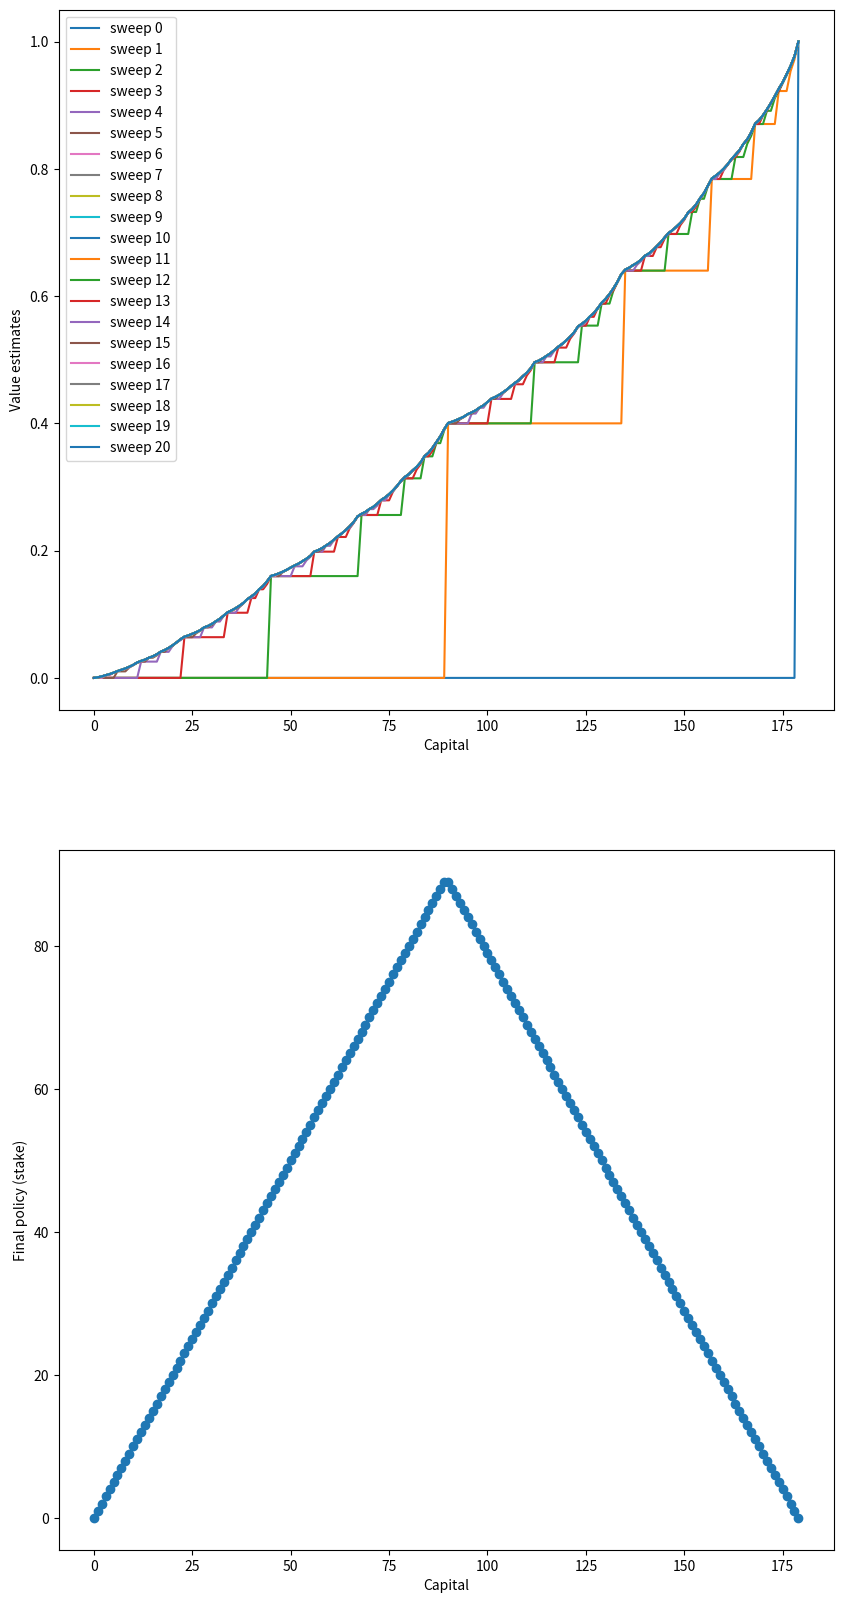

Here is the Python script that generated this plot: (Note: this script raises an exception after producing the figure.)
import matplotlib
import matplotlib.pyplot as plt
import numpy as np

matplotlib.use('Agg')

# goal
GOAL = 179

# all states, including state 0 and state 200
STATES = np.arange(GOAL + 1)

# probability of head
HEAD_PROB = 0.4

def figure_All_in_2():
    # state value
    state_value = np.zeros(GOAL + 1)
    state_value[GOAL] = 1.0

    sweeps_history = []

    # value iteration
    while True:
        old_state_value = state_value.copy()
        sweeps_history.append(old_state_value)

        for state in STATES[1:GOAL]:
            if (state <= GOAL/2):
                action = state
            else:
                action = (GOAL-state)

            new_value = HEAD_PROB * state_value[state + action] + (1 - HEAD_PROB) * state_value[state - action]
            state_value[state] = new_value

        delta = abs(state_value - old_state_value).max()
        if delta < 1e-9:
            sweeps_history.append(state_value)
            break

    # compute the optimal policy
    policy = np.zeros(GOAL + 1)
    for state in STATES[1:GOAL]:
        actions = np.arange(min(state, GOAL - state) + 1)
        action_returns = []
        for action in actions:
            action_returns.append(
                HEAD_PROB * state_value[state + action] + (1 - HEAD_PROB) * state_value[state - action])

        # round to resemble the figure in the book, see
        # https://github.com/ShangtongZhang/reinforcement-learning-an-introduction/issues/83
        policy[state] = actions[np.argmax(np.round(action_returns[1:], 5)) + 1]

    plt.figure(figsize=(10, 20))

    plt.subplot(2, 1, 1)
    for sweep, state_value in enumerate(sweeps_history):
        plt.plot(state_value, label='sweep {}'.format(sweep))
    plt.xlabel('Capital')
    plt.ylabel('Value estimates')
    plt.legend(loc='best')

    plt.subplot(2, 1, 2)
    plt.scatter(STATES, policy)
    plt.xlabel('Capital')
    plt.ylabel('Final policy (stake)')

    plt.savefig('../figure_allin_2.png')
    plt.close()


if __name__ == '__main__':
    figure_All_in_2()
